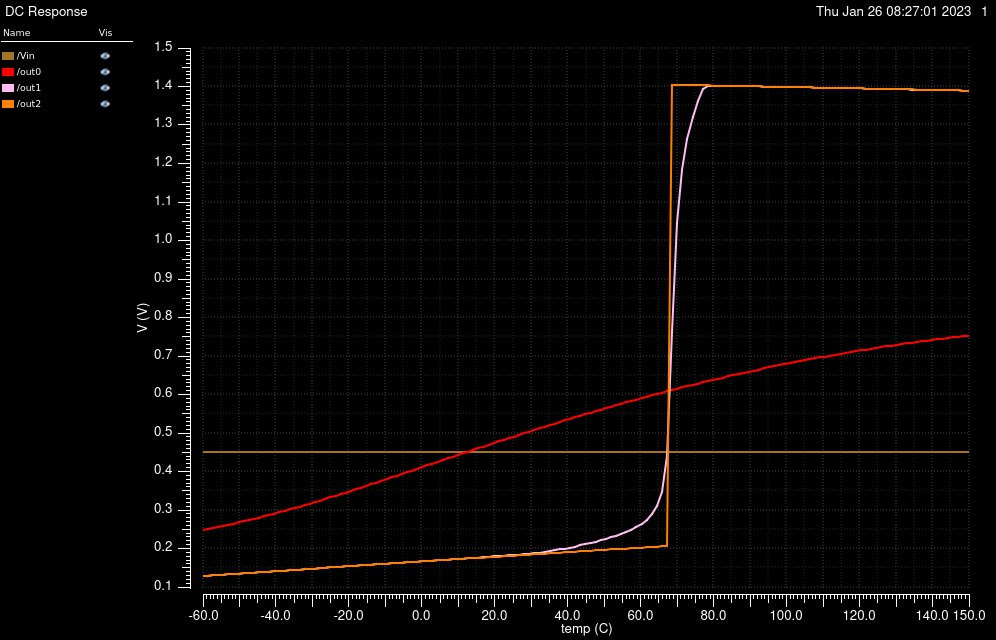

Data behind this chart, as committed beside it:
/Vin X, /Vin Y, /out0 X, /out0 Y, /out1 X, /out1 Y, /out2 X, /out2 Y
-60, 0.45, -60, 0.2475, -60, 0.1281, -60, 0.1281
-58.6, 0.45, -58.6, 0.2502, -58.6, 0.129, -58.6, 0.129
-57.2, 0.45, -57.2, 0.253, -57.2, 0.13, -57.2, 0.1299
-55.8, 0.45, -55.8, 0.2558, -55.8, 0.1309, -55.8, 0.1309
-54.4, 0.45, -54.4, 0.2587, -54.4, 0.1318, -54.4, 0.1318
-53, 0.45, -53, 0.2616, -53, 0.1327, -53, 0.1327
-51.6, 0.45, -51.6, 0.2646, -51.6, 0.1336, -51.6, 0.1336
-50.2, 0.45, -50.2, 0.2676, -50.2, 0.1345, -50.2, 0.1345
-48.8, 0.45, -48.8, 0.2707, -48.8, 0.1354, -48.8, 0.1354
-47.4, 0.45, -47.4, 0.2739, -47.4, 0.1363, -47.4, 0.1363
-46, 0.45, -46, 0.2771, -46, 0.1373, -46, 0.1373
-44.6, 0.45, -44.6, 0.2804, -44.6, 0.1382, -44.6, 0.1382
-43.2, 0.45, -43.2, 0.2837, -43.2, 0.1391, -43.2, 0.1391
-41.8, 0.45, -41.8, 0.2871, -41.8, 0.14, -41.8, 0.14
-40.4, 0.45, -40.4, 0.2906, -40.4, 0.1409, -40.4, 0.1409
-39, 0.45, -39, 0.2941, -39, 0.1418, -39, 0.1418
-37.6, 0.45, -37.6, 0.2977, -37.6, 0.1427, -37.6, 0.1427
-36.2, 0.45, -36.2, 0.3014, -36.2, 0.1436, -36.2, 0.1436
-34.8, 0.45, -34.8, 0.3051, -34.8, 0.1445, -34.8, 0.1444
-33.4, 0.45, -33.4, 0.3088, -33.4, 0.1454, -33.4, 0.1453
-32, 0.45, -32, 0.3127, -32, 0.1462, -32, 0.1462
-30.6, 0.45, -30.6, 0.3165, -30.6, 0.1471, -30.6, 0.1471
-29.2, 0.45, -29.2, 0.3205, -29.2, 0.148, -29.2, 0.148
-27.8, 0.45, -27.8, 0.3245, -27.8, 0.1489, -27.8, 0.1489
-26.4, 0.45, -26.4, 0.3285, -26.4, 0.1498, -26.4, 0.1498
-25, 0.45, -25, 0.3326, -25, 0.1507, -25, 0.1507
-23.6, 0.45, -23.6, 0.3367, -23.6, 0.1516, -23.6, 0.1515
-22.2, 0.45, -22.2, 0.3409, -22.2, 0.1525, -22.2, 0.1524
-20.8, 0.45, -20.8, 0.3452, -20.8, 0.1534, -20.8, 0.1533
-19.4, 0.45, -19.4, 0.3494, -19.4, 0.1542, -19.4, 0.1542
-18, 0.45, -18, 0.3537, -18, 0.1551, -18, 0.1551
-16.6, 0.45, -16.6, 0.3581, -16.6, 0.156, -16.6, 0.156
-15.2, 0.45, -15.2, 0.3624, -15.2, 0.1569, -15.2, 0.1568
-13.8, 0.45, -13.8, 0.3668, -13.8, 0.1578, -13.8, 0.1577
-12.4, 0.45, -12.4, 0.3712, -12.4, 0.1587, -12.4, 0.1586
-11, 0.45, -11, 0.3756, -11, 0.1596, -11, 0.1595
-9.6, 0.45, -9.6, 0.3801, -9.6, 0.1605, -9.6, 0.1603
-8.2, 0.45, -8.2, 0.3845, -8.2, 0.1613, -8.2, 0.1612
-6.8, 0.45, -6.8, 0.389, -6.8, 0.1622, -6.8, 0.1621
-5.4, 0.45, -5.4, 0.3935, -5.4, 0.1631, -5.4, 0.1629
-4, 0.45, -4, 0.398, -4, 0.164, -4, 0.1638
-2.6, 0.45, -2.6, 0.4024, -2.6, 0.1649, -2.6, 0.1647
-1.2, 0.45, -1.2, 0.4069, -1.2, 0.1658, -1.2, 0.1655
0.2, 0.45, 0.2, 0.4114, 0.2, 0.1667, 0.2, 0.1664
1.6, 0.45, 1.6, 0.4159, 1.6, 0.1676, 1.6, 0.1672
3, 0.45, 3, 0.4204, 3, 0.1684, 3, 0.1681
4.4, 0.45, 4.4, 0.4249, 4.4, 0.1693, 4.4, 0.169
5.8, 0.45, 5.8, 0.4294, 5.8, 0.1702, 5.8, 0.1698
7.2, 0.45, 7.2, 0.4338, 7.2, 0.1711, 7.2, 0.1707
8.6, 0.45, 8.6, 0.4383, 8.6, 0.172, 8.6, 0.1715
10, 0.45, 10, 0.4428, 10, 0.1729, 10, 0.1724
11.4, 0.45, 11.4, 0.4472, 11.4, 0.1738, 11.4, 0.1732
12.8, 0.45, 12.8, 0.4516, 12.8, 0.1747, 12.8, 0.1741
14.2, 0.45, 14.2, 0.4561, 14.2, 0.1757, 14.2, 0.1749
15.6, 0.45, 15.6, 0.4605, 15.6, 0.1766, 15.6, 0.1757
17, 0.45, 17, 0.4649, 17, 0.1775, 17, 0.1766
18.4, 0.45, 18.4, 0.4692, 18.4, 0.1784, 18.4, 0.1774
19.8, 0.45, 19.8, 0.4736, 19.8, 0.1794, 19.8, 0.1783
21.2, 0.45, 21.2, 0.4779, 21.2, 0.1803, 21.2, 0.1791
22.6, 0.45, 22.6, 0.4823, 22.6, 0.1813, 22.6, 0.1799
... 91 more rows
